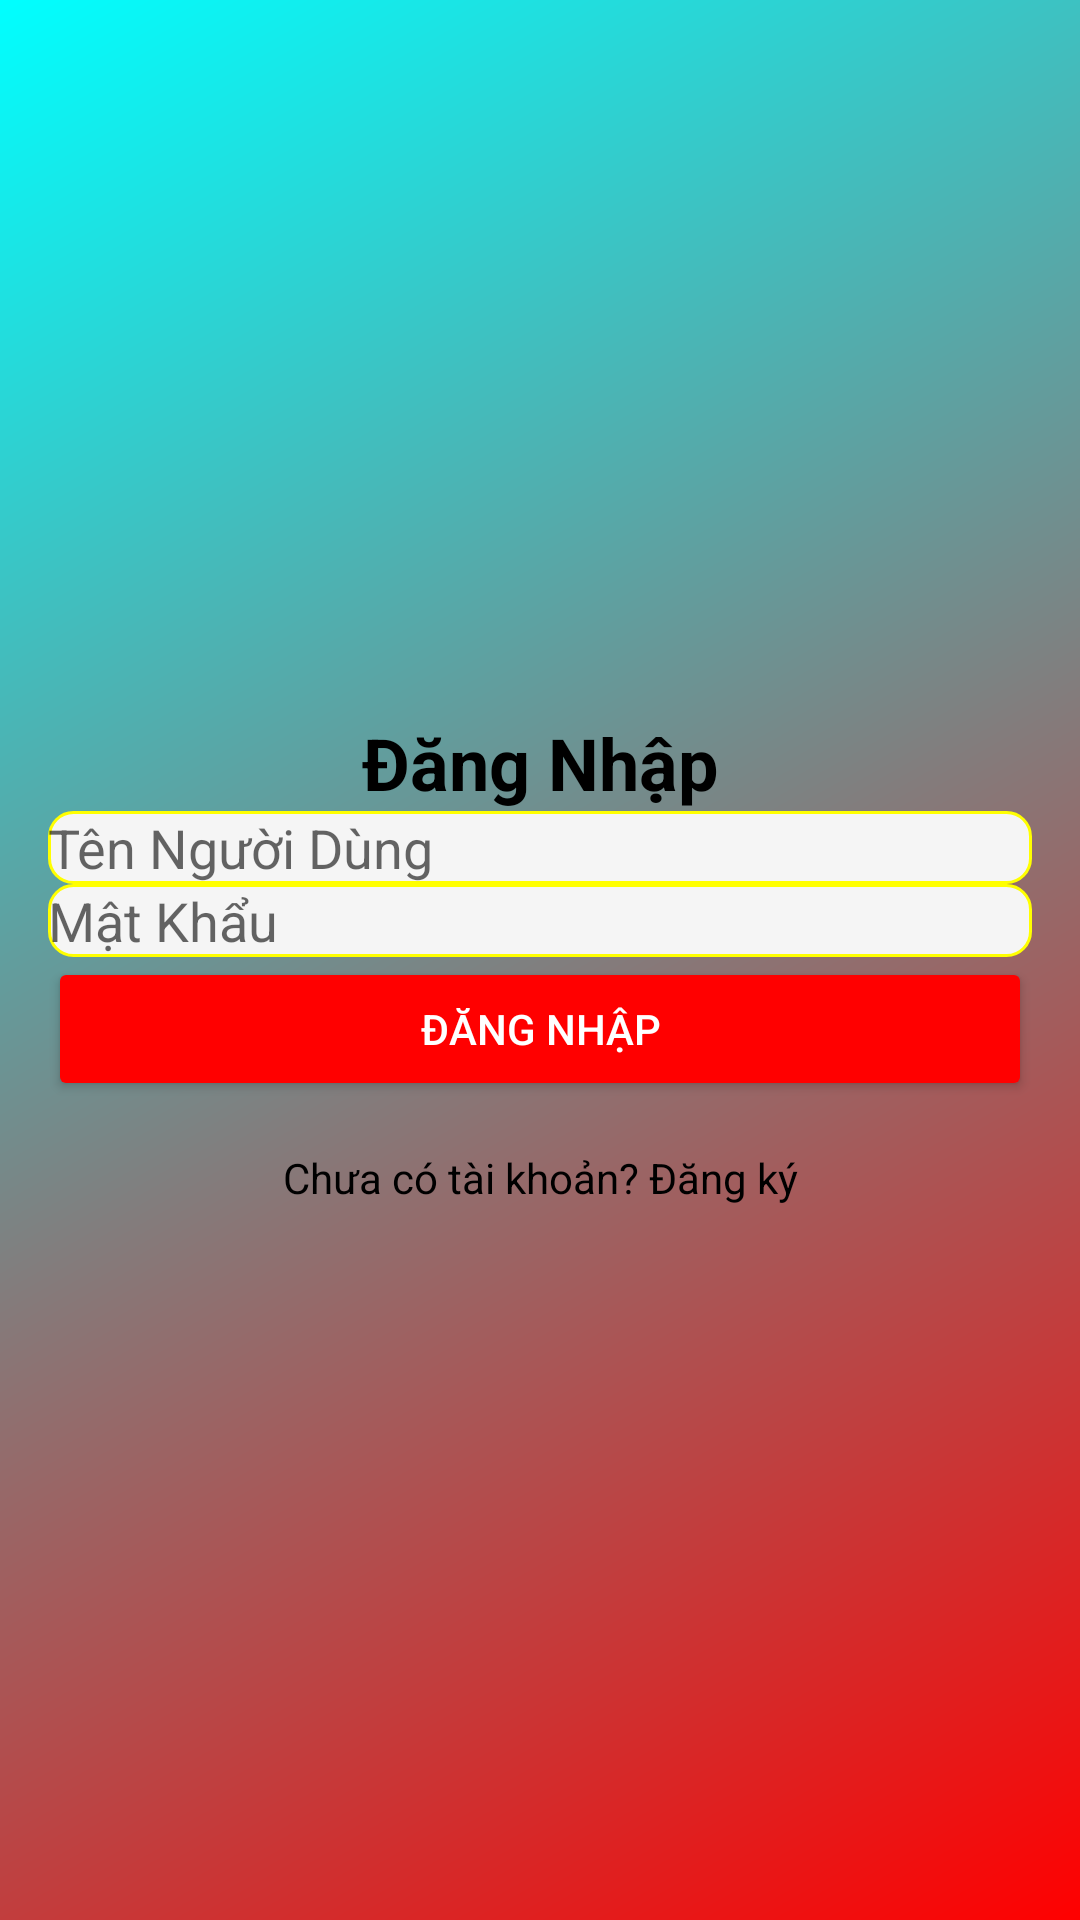

Write the Android layout XML for this screen, with the resource values it uses.
<!-- AndroidManifest.xml: application theme Theme.Task -->
<!-- res/layout/activity_login.xml -->
<?xml version="1.0" encoding="utf-8"?>
<LinearLayout xmlns:android="http://schemas.android.com/apk/res/android"
    android:layout_width="match_parent"
    android:layout_height="match_parent"
    android:orientation="vertical"
    android:padding="16dp"
    android:gravity="center"
    android:background="@drawable/gradient_background">

    <TextView
        android:layout_width="match_parent"
        android:layout_height="wrap_content"
        android:text="@string/login"
        android:textSize="24sp"
        android:textStyle="bold"
        android:gravity="center"
        android:textColor="@color/black" />  

    <EditText
        android:id="@+id/usernameEditText"
        android:layout_width="match_parent"
        android:layout_height="wrap_content"
        android:hint="@string/username"
        android:background="@drawable/edittext_background" />

    <EditText
        android:id="@+id/passwordEditText"
        android:layout_width="match_parent"
        android:layout_height="wrap_content"
        android:hint="@string/password"
        android:inputType="textPassword"
        android:background="@drawable/edittext_background" />

    <Button
        android:id="@+id/loginButton"
        android:layout_width="match_parent"
        android:layout_height="wrap_content"
        android:text="@string/login"
        android:textColor="@color/white"
        android:backgroundTint="@color/red_500" />

    <TextView
        android:id="@+id/registerTextView"
        android:layout_width="match_parent"
        android:layout_height="wrap_content"
        android:text="Chưa có tài khoản? Đăng ký"
        android:gravity="center"
        android:layout_marginTop="16dp"
        android:textColor="@color/black" />  
</LinearLayout>
<!-- resources referenced by this layout -->
<resources>
  <color name="black">#FF000000</color>
  <color name="red_500">#FF0000</color>
  <color name="white">#FFFFFFFF</color>
  <!-- drawable edittext_background (drawable) -->
  <?xml version="1.0" encoding="utf-8"?>
  <shape xmlns:android="http://schemas.android.com/apk/res/android">
      <corners android:radius="8dp" />
      <solid android:color="#F5F5F5" />
      <stroke
          android:width="1dp"
          android:color="@color/yellow_500" /> 
  </shape>
  <!-- drawable gradient_background (drawable) -->
  <?xml version="1.0" encoding="utf-8"?>
  <shape xmlns:android="http://schemas.android.com/apk/res/android">
      <gradient
          android:startColor="@color/gradient_start"
      android:endColor="@color/cyan_500"
      android:angle="135" />
  </shape>
  <string name="login">Đăng Nhập</string>
  <string name="password">Mật Khẩu</string>
  <string name="username">Tên Người Dùng</string>
  <style name="Theme.Task" parent="Theme.MaterialComponents.DayNight.DarkActionBar">
          <item name="colorPrimary">@color/red_500</item>         
          <item name="colorPrimaryVariant">@color/red_700</item>  
          <item name="colorOnPrimary">@color/white</item>
          <item name="colorSecondary">@color/yellow_500</item>    
          <item name="colorSecondaryVariant">@color/yellow_200</item> 
          <item name="colorOnSecondary">@color/black</item>
          <item name="android:statusBarColor">@color/cyan_700</item> 
      </style>
  <color name="yellow_500">#FFFF00</color>
  <color name="gradient_start">#FF0000</color>
  <color name="cyan_500">#00FFFF</color>
  <color name="red_700">#CC0000</color>
  <color name="yellow_200">#FFFF99</color>
  <color name="cyan_700">#00CCCC</color>
</resources>
